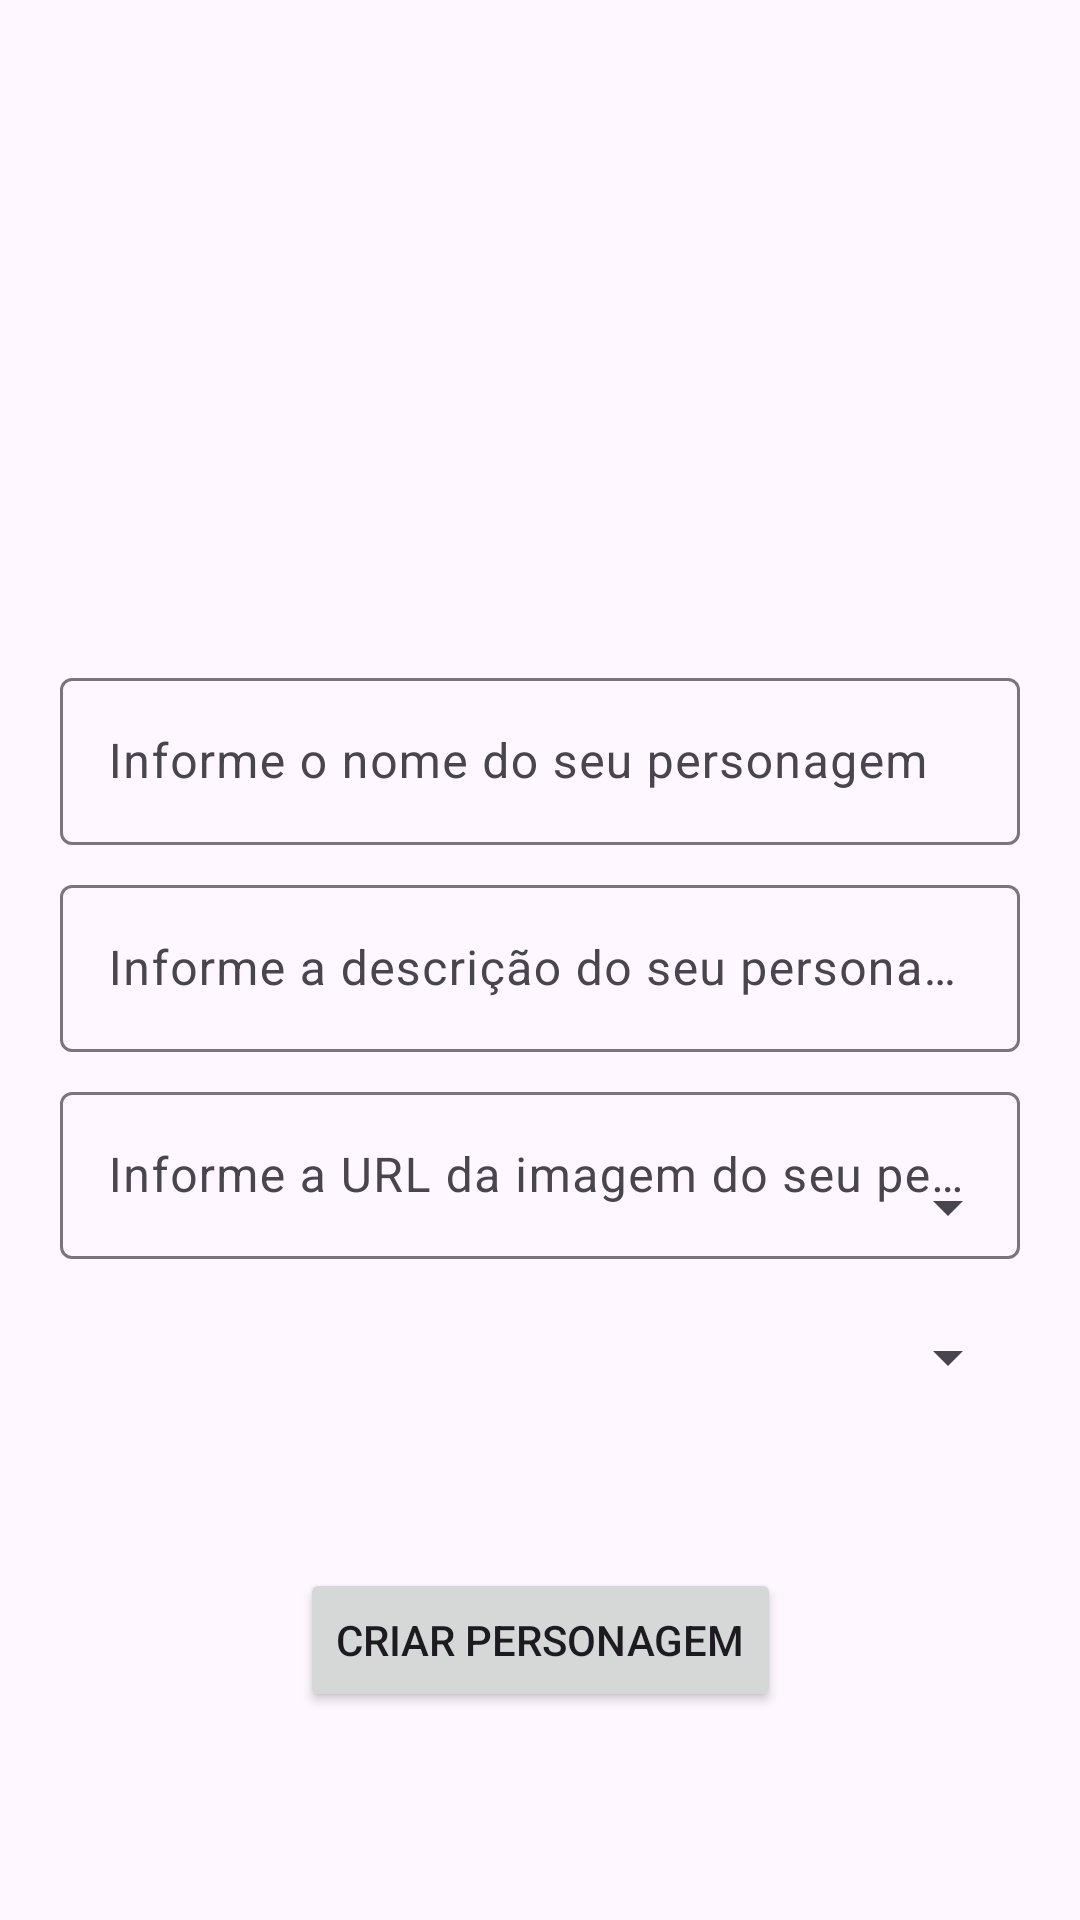

Android layout source for this screen:
<!-- AndroidManifest.xml: application theme Theme.FundatecHeros -->
<!-- res/layout/activity_heros.xml -->
<?xml version="1.0" encoding="utf-8"?>
<androidx.constraintlayout.widget.ConstraintLayout xmlns:android="http://schemas.android.com/apk/res/android"
    xmlns:app="http://schemas.android.com/apk/res-auto"
    xmlns:tools="http://schemas.android.com/tools"
    android:layout_width="match_parent"
    android:layout_height="match_parent"
    tools:context=".home.views.Heros.view.HerosActivity">

    <ImageView
        android:id="@+id/hero"
        android:layout_width="match_parent"
        android:layout_height="0dp"
        android:layout_marginTop="85dp"
        android:layout_marginBottom="164dp"
        android:importantForAccessibility="no"
        app:layout_constraintBottom_toTopOf="@+id/til_nameHero"
        app:layout_constraintEnd_toEndOf="parent"
        app:layout_constraintStart_toStartOf="parent"
        app:layout_constraintTop_toTopOf="parent"
        app:srcCompat="@drawable/ic_launcher_background" />

    <com.google.android.material.textfield.TextInputLayout
        android:id="@+id/til_nameHero"
        android:layout_width="0dp"
        android:layout_height="wrap_content"
        android:layout_marginHorizontal="20dp"
        android:layout_marginStart="20dp"
        android:layout_marginEnd="20dp"
        android:layout_marginBottom="8dp"
        app:layout_constraintBottom_toTopOf="@+id/til_description"
        app:layout_constraintEnd_toEndOf="parent"
        app:layout_constraintStart_toStartOf="parent"
        app:layout_constraintTop_toTopOf="parent"
        app:layout_constraintVertical_chainStyle="packed">

        <EditText
            android:id="@+id/nameHero"
            android:layout_width="match_parent"
            android:layout_height="wrap_content"
            android:hint="@string/report_nameHero"
            android:imeOptions="actionNext"
            android:inputType="text" />

    </com.google.android.material.textfield.TextInputLayout>

    <com.google.android.material.textfield.TextInputLayout
        android:id="@+id/til_description"
        android:layout_width="0dp"
        android:layout_height="wrap_content"
        android:layout_marginHorizontal="20dp"
        android:layout_marginStart="20dp"
        android:layout_marginEnd="20dp"
        android:layout_marginBottom="8dp"
        app:layout_constraintBottom_toTopOf="@+id/til_url_image"
        app:layout_constraintEnd_toEndOf="parent"
        app:layout_constraintStart_toStartOf="parent"
        app:layout_constraintTop_toBottomOf="@+id/til_nameHero"
        app:layout_constraintVertical_chainStyle="packed">

        <EditText
            android:id="@+id/descripion"
            android:layout_width="match_parent"
            android:layout_height="wrap_content"
            android:hint="@string/report_description"
            android:imeOptions="actionNext"
            android:inputType="text" />

    </com.google.android.material.textfield.TextInputLayout>

    <com.google.android.material.textfield.TextInputLayout
        android:id="@+id/til_url_image"
        android:layout_width="0dp"
        android:layout_height="wrap_content"
        android:layout_marginHorizontal="20dp"
        android:layout_marginStart="20dp"
        android:layout_marginEnd="20dp"
        app:layout_constraintBottom_toBottomOf="parent"
        app:layout_constraintEnd_toEndOf="parent"
        app:layout_constraintStart_toStartOf="parent"
        app:layout_constraintTop_toBottomOf="@+id/til_description">

        <EditText
            android:id="@+id/url_image"
            android:layout_width="match_parent"
            android:layout_height="wrap_content"
            android:hint="@string/report_url_image"
            android:imeOptions="actionDone"
            android:inputType="text" />

    </com.google.android.material.textfield.TextInputLayout>

    <Spinner
        android:id="@+id/type_hero"
        android:layout_width="0dp"
        android:layout_height="wrap_content"
        android:layout_marginHorizontal="20dp"
        android:layout_marginStart="20dp"
        android:layout_marginTop="39dp"
        android:layout_marginEnd="20dp"
        android:layout_marginBottom="294dp"
        app:layout_constraintBottom_toBottomOf="parent"
        app:layout_constraintEnd_toEndOf="parent"
        app:layout_constraintHorizontal_bias="0.5"
        app:layout_constraintStart_toStartOf="parent"
        app:layout_constraintTop_toBottomOf="@+id/til_url_image" />

    <Spinner
        android:id="@+id/type_franchise"
        android:layout_width="0dp"
        android:layout_height="wrap_content"
        android:layout_marginHorizontal="20dp"
        android:layout_marginStart="20dp"
        android:layout_marginTop="50dp"
        android:layout_marginEnd="20dp"
        android:layout_marginBottom="82dp"
        app:layout_constraintBottom_toTopOf="@+id/button_create_new_hero"
        app:layout_constraintEnd_toEndOf="parent"
        app:layout_constraintHorizontal_bias="0.0"
        app:layout_constraintStart_toStartOf="parent"
        app:layout_constraintTop_toBottomOf="@+id/type_hero" />

    <Button
        android:id="@+id/button_create_new_hero"
        android:layout_width="wrap_content"
        android:layout_height="wrap_content"
        android:text="@string/button_create_hero"
        app:layout_constraintBottom_toBottomOf="parent"
        app:layout_constraintEnd_toEndOf="parent"
        app:layout_constraintStart_toStartOf="parent"
        app:layout_constraintTop_toBottomOf="@+id/til_url_image"
        app:layout_constraintVertical_bias="0.598" />

</androidx.constraintlayout.widget.ConstraintLayout>
<!-- resources referenced by this layout -->
<resources>
  <string name="button_create_hero">Criar personagem</string>
  <string name="report_description">Informe a descrição do seu personagem</string>
  <string name="report_nameHero">Informe o nome do seu personagem</string>
  <string name="report_url_image">Informe a URL da imagem do seu personagem</string>
  <style name="Theme.FundatecHeros" parent="Base.Theme.FundatecHeros" />
  <style name="Base.Theme.FundatecHeros" parent="Theme.Material3.DayNight.NoActionBar">
          
          
          <item name="colorPrimary">#C3C3</item>
      </style>
</resources>
